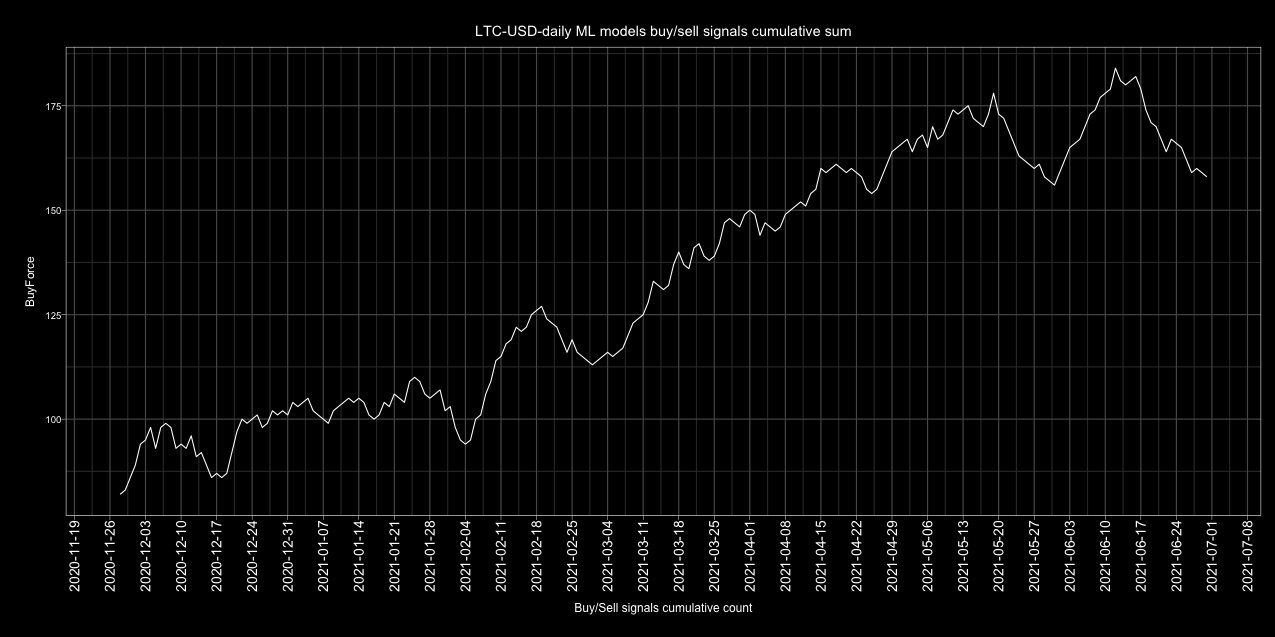

The file beside this chart, header and first rows:
Date, buy, sell, Action
2017-01-01, 3, 2, buy
2017-01-02, 5, 0, buy
2017-01-03, 4, 1, buy
2017-01-04, 2, 3, sell
2017-01-05, 1, 4, sell
2017-01-06, 0, 5, sell
2017-01-07, 0, 5, sell
2017-01-08, 3, 2, buy
2017-01-09, 5, 0, buy
2017-01-10, 5, 0, buy
2017-01-11, 3, 2, buy
2017-01-12, 1, 4, sell
2017-01-13, 3, 2, buy
2017-01-14, 5, 0, buy
2017-01-15, 4, 1, buy
2017-01-16, 5, 0, buy
2017-01-17, 3, 2, buy
2017-01-18, 1, 4, sell
2017-01-19, 3, 2, buy
2017-01-20, 1, 4, sell
2017-01-21, 3, 2, buy
2017-01-22, 3, 2, buy
2017-01-23, 1, 4, sell
2017-01-24, 2, 3, sell
2017-01-25, 1, 4, sell
2017-01-26, 3, 2, buy
2017-01-27, 3, 2, buy
2017-01-28, 4, 1, buy
2017-01-29, 4, 1, buy
2017-01-30, 5, 0, buy
2017-01-31, 2, 3, sell
2017-02-01, 4, 1, buy
2017-02-02, 4, 1, buy
2017-02-03, 3, 2, buy
2017-02-04, 2, 3, sell
2017-02-05, 0, 5, sell
2017-02-06, 2, 3, sell
2017-02-07, 5, 0, buy
2017-02-08, 2, 3, sell
2017-02-09, 0, 5, sell
2017-02-10, 0, 5, sell
2017-02-11, 4, 1, buy
2017-02-12, 2, 3, sell
2017-02-13, 2, 3, sell
2017-02-14, 3, 2, buy
2017-02-15, 3, 2, buy
2017-02-16, 4, 1, buy
2017-02-17, 4, 1, buy
2017-02-18, 2, 3, sell
2017-02-19, 2, 3, sell
2017-02-20, 1, 4, sell
2017-02-21, 4, 1, buy
2017-02-22, 4, 1, buy
2017-02-23, 4, 1, buy
2017-02-24, 3, 2, buy
2017-02-25, 4, 1, buy
2017-02-26, 4, 1, buy
2017-02-27, 2, 3, sell
2017-02-28, 2, 3, sell
2017-03-01, 3, 2, buy
... 1,582 more rows
